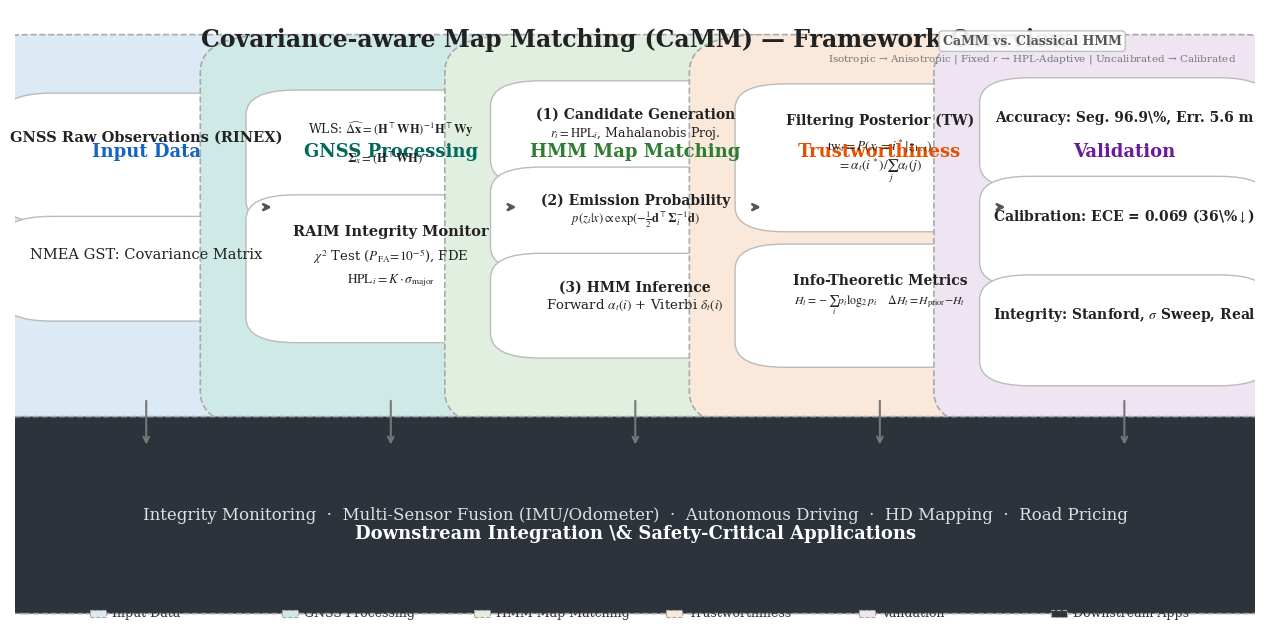

Here is the Python script that generated this plot: (Note: this script raises an exception after producing the figure.)
#!/usr/bin/env python3
"""CaMM Framework figure — IEEE journal style with LaTeX-rendered formulas."""
import matplotlib; matplotlib.use("Agg")
import matplotlib.pyplot as plt
import matplotlib.patches as patches
import numpy as np

OUT = "/home/ncz/fmm_sjtugnc/docs/Trustworthiness Evaluation Framework for Map Matching based on Covariance Ellipse/figs/tmm_framework"
DPI = 300

plt.rcParams.update({
    "font.family": "serif",
    "font.serif": ["Times New Roman", "DejaVu Serif"],
    "font.size": 10,
    "text.usetex": False,  # use mathtext — same visual quality for simple formulas
    "mathtext.fontset": "stix",  # STIX fonts look like LaTeX
    "figure.dpi": DPI, "savefig.dpi": DPI, "savefig.bbox": "tight",
})

# ── Color palette ──
C = {
    'blue':   {'bg': '#DCEAF5', 'txt': '#1565C0'},
    'teal':   {'bg': '#CFE9E6', 'txt': '#00695C'},
    'green':  {'bg': '#E1EFE0', 'txt': '#2E7D32'},
    'orange': {'bg': '#FAE9DA', 'txt': '#E65100'},
    'purple': {'bg': '#EFE5F2', 'txt': '#6A1B9A'},
    'dark':   {'bg': '#2C333A', 'txt': '#FFFFFF'},
}

def stage_box(ax, x, y, w, h, color_key, title, subtitle=""):
    bg, tc = C[color_key]['bg'], C[color_key]['txt']
    rect = patches.FancyBboxPatch((x, y), w, h,
        boxstyle="round,pad=0.06", facecolor=bg, edgecolor='#AAAAAA',
        linewidth=1.2, linestyle='--')
    ax.add_patch(rect)
    ax.text(x + w/2, y + h - 0.13, title, ha='center', va='center',
            fontsize=13, fontweight='bold', color=tc)
    if subtitle:
        ax.text(x + w/2, y + 0.06, subtitle, ha='center', va='center',
                fontsize=8.5, color='gray', alpha=0.8)

def formula_box(ax, cx, cy, w, h, formulas):
    """White box with LaTeX formulas (list of (text, fs, bold) tuples)."""
    rect = patches.FancyBboxPatch((cx - w/2, cy - h/2), w, h,
        boxstyle="round,pad=0.04", facecolor='white',
        edgecolor='#BBBBBB', linewidth=1.0)
    ax.add_patch(rect)
    n = len(formulas)
    for i, (txt, fs, bold) in enumerate(formulas):
        y_off = h/2 - h/(n+1) * (i + 0.5)
        fw = 'bold' if bold else 'normal'
        ax.text(cx, cy + y_off, txt, ha='center', va='center',
                fontsize=fs, fontweight=fw, color='#222222')

def arrow(ax, x1, y1, x2, y2, label="", lw=1.8, color='#555555'):
    ax.annotate("", xy=(x2, y2), xytext=(x1, y1),
        arrowprops=dict(arrowstyle="->", color=color, lw=lw))
    if label:
        mx, my = (x1 + x2) / 2, (y1 + y2) / 2
        ax.text(mx, my + 0.02, label, ha='center', va='bottom', fontsize=8, color=color)

# ── Create figure ──
fig, ax = plt.subplots(figsize=(16, 8))
ax.set_xlim(0, 1); ax.set_ylim(0, 1); ax.axis('off')

# Layout
cols = 5; pad = 0.012; gap = 0.01
col_w = (1.0 - 2*pad - (cols-1)*gap) / cols
col_x = [pad + i*(col_w + gap) for i in range(cols)]
stage_top_y = 0.38; stage_h = 0.52
bot_y = 0.08; bot_h = 0.20

# ── Stage 1: Input Data ──
cx0 = col_x[0]
stage_box(ax, cx0, stage_top_y, col_w, stage_h, 'blue', 'Input Data')
formula_box(ax, cx0+col_w/2, stage_top_y+0.38, col_w*0.82, 0.13,
    [("GNSS Raw Observations (RINEX)", 10.5, True)])
formula_box(ax, cx0+col_w/2, stage_top_y+0.20, col_w*0.82, 0.09,
    [("NMEA GST: Covariance Matrix", 10.5, False)])

# ── Stage 2: GNSS Processing ──
cx1 = col_x[1]
stage_box(ax, cx1, stage_top_y, col_w, stage_h, 'teal', 'GNSS Processing')
formula_box(ax, cx1+col_w/2, stage_top_y+0.38, col_w*0.82, 0.14,
    [(r"WLS: $\widehat{\Delta\mathbf{x}} = (\mathbf{H}^{\top}\mathbf{WH})^{-1}\mathbf{H}^{\top}\mathbf{Wy}$", 9, False),
     (r"$\mathbf{\Sigma}_x = (\mathbf{H}^{\top}\mathbf{WH})^{-1}$", 9, False)])
formula_box(ax, cx1+col_w/2, stage_top_y+0.20, col_w*0.82, 0.16,
    [(r"RAIM Integrity Monitor", 10.5, True),
     (r"$\chi^2$ Test ($P_{\mathrm{FA}}\!=\!10^{-5}$), FDE", 9.5, False),
     (r"$\mathrm{HPL}_i = K \cdot \sigma_{\mathrm{major}}$", 9.5, False)])

# ── Stage 3: HMM Map Matching ──
cx2 = col_x[2]
stage_box(ax, cx2, stage_top_y, col_w, stage_h, 'green', 'HMM Map Matching')
formula_box(ax, cx2+col_w/2, stage_top_y+0.42, col_w*0.82, 0.09,
    [(r"(1) Candidate Generation", 10, True),
     (r"$r_i = \mathrm{HPL}_i$, Mahalanobis Proj.", 9, False)])
formula_box(ax, cx2+col_w/2, stage_top_y+0.28, col_w*0.82, 0.09,
    [(r"(2) Emission Probability", 10, True),
     (r"$p(z_i|x) \propto \exp(-\frac{1}{2}\mathbf{d}^{\top}\mathbf{\Sigma}_i^{-1}\mathbf{d})$", 9, False)])
formula_box(ax, cx2+col_w/2, stage_top_y+0.14, col_w*0.82, 0.09,
    [(r"(3) HMM Inference", 10, True),
     (r"Forward $\alpha_t(i)$ + Viterbi $\delta_t(i)$", 9.5, False)])

# ── Stage 4: Trustworthiness ──
cx3 = col_x[3]
stage_box(ax, cx3, stage_top_y, col_w, stage_h, 'orange', 'Trustworthiness')
formula_box(ax, cx3+col_w/2, stage_top_y+0.38, col_w*0.82, 0.16,
    [(r"Filtering Posterior (TW)", 10, True),
     (r"$\mathrm{tw}_t = P(x_t=i^*\!\mid\!z_{1:t})$", 9.5, False),
     (r"$= \alpha_t(i^*) / \sum_j\alpha_t(j)$", 9.5, False)])
formula_box(ax, cx3+col_w/2, stage_top_y+0.14, col_w*0.82, 0.12,
    [(r"Info-Theoretic Metrics", 10, True),
     (r"$H_t = -\sum_i p_i\log_2 p_i$   $\Delta H_t = H_{\mathrm{prior}}\!-\!H_t$", 8.5, False)])

# ── Stage 5: Validation ──
cx4 = col_x[4]
stage_box(ax, cx4, stage_top_y, col_w, stage_h, 'purple', 'Validation')
formula_box(ax, cx4+col_w/2, stage_top_y+0.42, col_w*0.82, 0.10,
    [(r"Accuracy: Seg. 96.9\%, Err. 5.6 m", 10, True)])
formula_box(ax, cx4+col_w/2, stage_top_y+0.26, col_w*0.82, 0.10,
    [(r"Calibration: ECE = 0.069 (36\%$\downarrow$)", 10, True)])
formula_box(ax, cx4+col_w/2, stage_top_y+0.10, col_w*0.82, 0.10,
    [(r"Integrity: Stanford, $\sigma$ Sweep, Real", 10, True)])

# ── Horizontal arrows ──
arrow_y = stage_top_y + 0.30
for i in range(cols - 1):
    arrow(ax, col_x[i] + col_w, arrow_y, col_x[i+1], arrow_y, lw=2.0)

# ── Downstream ──
bot_x = pad - 0.005; bot_w = 1.0 - 2*(pad - 0.005)
stage_box(ax, bot_x, bot_y, bot_w, bot_h, 'dark', 'Downstream Integration \& Safety-Critical Applications')
ax.text(bot_x+bot_w/2, bot_y + bot_h/2,
    "Integrity Monitoring  ·  Multi-Sensor Fusion (IMU/Odometer)  ·  Autonomous Driving  ·  HD Mapping  ·  Road Pricing",
    ha='center', va='center', fontsize=12, color='white', alpha=0.85)

# ── Downward arrows ──
for i in range(cols):
    arrow(ax, col_x[i] + col_w/2, stage_top_y - 0.01,
          col_x[i] + col_w/2, bot_y + bot_h + 0.01, color='#777777', lw=1.5)

# ── Title ──
ax.text(0.5, 0.97, "Covariance-aware Map Matching (CaMM) — Framework Overview",
        ha='center', va='top', fontsize=17, fontweight='bold', color='#222222')

# ── CaMM vs HMM badge ──
ax.text(0.82, 0.96, "CaMM vs. Classical HMM",
        ha='center', va='top', fontsize=9, fontweight='bold', color='#555555',
        bbox=dict(boxstyle="round,pad=0.3", facecolor='white', edgecolor='#BBBBBB', alpha=0.9))
ax.text(0.82, 0.93, "Isotropic → Anisotropic | Fixed $r$ → HPL-Adaptive | Uncalibrated → Calibrated",
        ha='center', va='top', fontsize=7.5, color='#777777')

# ── Color legend ──
leg_y = 0.01
legend_items = [
    (C['blue']['bg'],   'Input Data'),
    (C['teal']['bg'],   'GNSS Processing'),
    (C['green']['bg'],  'HMM Map Matching'),
    (C['orange']['bg'], 'Trustworthiness'),
    (C['purple']['bg'], 'Validation'),
    (C['dark']['bg'],   'Downstream Apps'),
]
leg_x = 0.06
for color_bg, text in legend_items:
    rect = patches.Rectangle((leg_x, leg_y + 0.005), 0.013, 0.011,
        facecolor=color_bg, edgecolor='#AAAAAA', linewidth=0.8, linestyle='--')
    ax.add_patch(rect)
    ax.text(leg_x + 0.018, leg_y + 0.01, text, ha='left', va='center', fontsize=9, color='#333333')
    leg_x += 0.155

# ── Save ──
for fmt in ["pdf", "png"]:
    fig.savefig(f"{OUT}.{fmt}", format=fmt)
    print(f"Saved {OUT}.{fmt}")
plt.close(fig)
